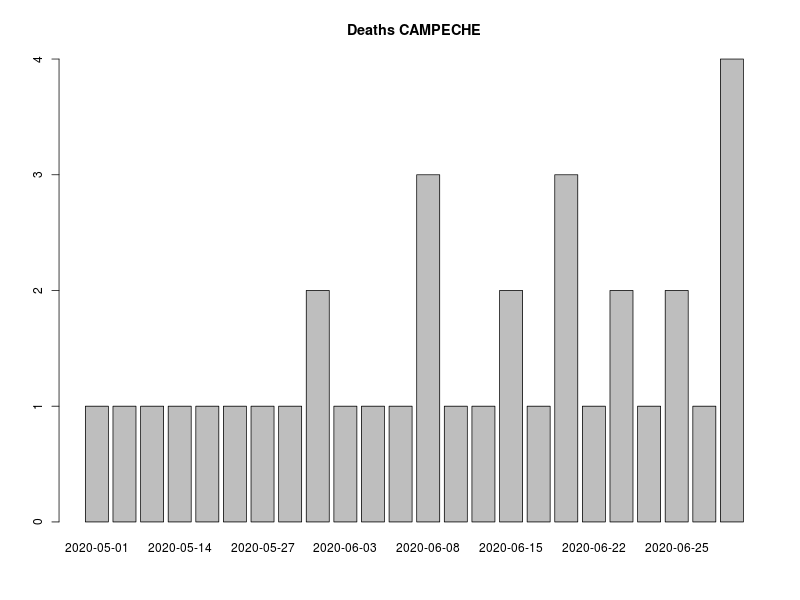

Data behind this chart, as committed beside it:
, FECHA_DEF, RESULTADO, RESULTADO_ACUM, RESULTADO7D, RESULTADO_ACUM7D
1, 2020-05-01, 1, 1, 0, 0
2, 2020-05-02, 1, 2, 0, 0
3, 2020-05-03, 1, 3, 0, 0
4, 2020-05-14, 1, 4, 0, 0
5, 2020-05-24, 1, 5, 0, 0
6, 2020-05-25, 1, 6, 0, 0
7, 2020-05-27, 1, 7, 0, 0
8, 2020-05-29, 1, 8, 1.143, 5.143
9, 2020-06-02, 2, 10, 1.286, 6.429
10, 2020-06-03, 1, 11, 1.286, 7.714
11, 2020-06-06, 1, 12, 1.286, 9
12, 2020-06-07, 1, 13, 1.286, 10.29
13, 2020-06-08, 3, 16, 1.571, 11.86
14, 2020-06-09, 1, 17, 1.571, 13.43
15, 2020-06-10, 1, 18, 1.571, 15
16, 2020-06-15, 2, 20, 1.714, 16.71
17, 2020-06-16, 1, 21, 1.571, 18.29
18, 2020-06-21, 3, 24, 1.857, 20.14
19, 2020-06-22, 1, 25, 1.857, 22
20, 2020-06-23, 2, 27, 2, 24
21, 2020-06-24, 1, 28, 1.714, 25.71
22, 2020-06-25, 2, 30, 1.857, 27.57
23, 2020-06-27, 1, 31, 1.857, 29.43
24, 2020-06-28, 4, 35, 2.143, 31.57
25, 2020-06-29, 1, 36, 2.143, 33.71
26, 2020-07-01, 1, 37, 1.857, 35.57
27, 2020-07-02, 1, 38, 1.857, 37.43
28, 2020-07-04, 1, 39, 1.714, 39.14
29, 2020-07-08, 1, 40, 1.714, 40.86
30, 2020-07-09, 1, 41, 1.571, 42.43
31, 9999-99-99, 512, 553, 74.57, 117
